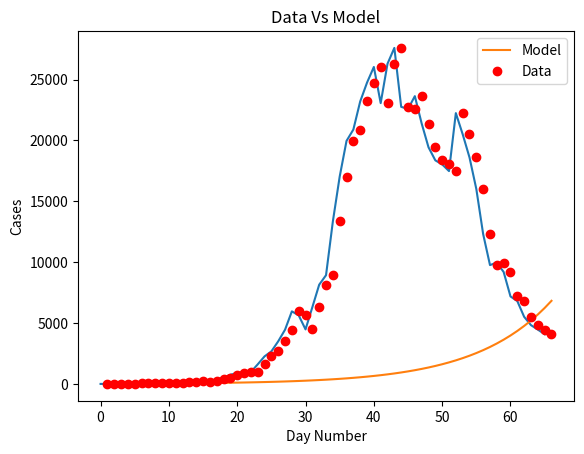
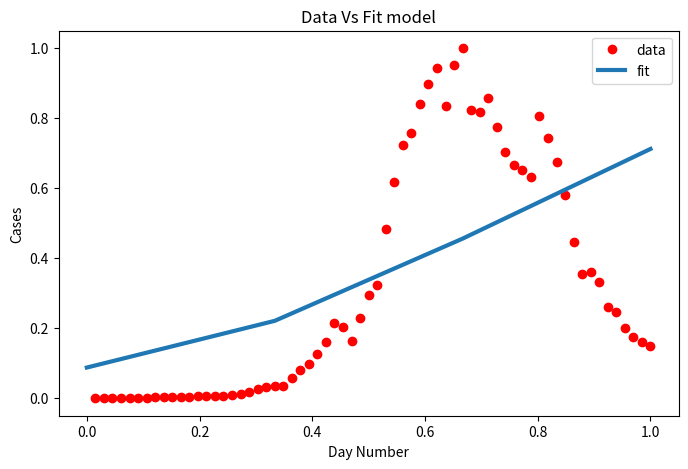

Generate these figures, in order, with matplotlib:
import matplotlib
import matplotlib.pyplot as plt
import numpy as np
from scipy.optimize import curve_fit
import math

# Definition of the logistic function
def sigmoid(x, Beta_1, Beta_2):
     y = 1 / (1 + np.exp(-Beta_1*(x-Beta_2)))
     return y

def main():
  new_cases_sh = [2, 8, 16, 19, 28, 48, 55, 65, 80, 75, 83, 65, 169, 139, 202, 157, 260, 374, 503, 758, 896, 981, 983, 1609, 2264, 2676, 3500, (96 - 21 + 4381), (326 - 18 + 5656), (5298 + 355 - 16), (358 + 4144 -20), (260 + 6051 - 2), (7788 + 438 - 73), (8581 + 425 - 71), (13086 + 268 - 4), (16766 + 311 - 40), (19660 + 322 -15), (20398 + 824 - 323), (22609 + 1015 - 420), (23937 + 1006 - 191), (25173 + 914 - 47), (22348 + 994 - 273), (25141 + 1189 - 23), (25146 + 2573 - 114), (19872 + 3200 - 307), (19923 + 3590 - 922), (21582 + 3238 - 1177), (19831 + 2417 - 853 ), 19442, (2494 + 16407 - 533), (2634 + 15861 - 459), (15698 + 1931 - 143), (20634 + 2736 - 1120), (19657 + 1401 - 541), (16983 + 2472 - 846), (15319 + 1661 - 968), (11956 + 1606 - 1253), (9330 + 1292 - 858), (9545 + 5487 - 5062), (1249 + 8932 - 985), (7084 + 788 - 683), (6606 + 727 - 529), (5395 + 274 - 155), (4722 + 260 - 151), (4390 + 261 - 185), (4024 + 245 - 181)]

  plt.plot(new_cases_sh)
  plt.savefig('covid_20220506.png')
  plt.show()

  for i in range(len(new_cases_sh) - 1):
    growth_factor = float(new_cases_sh[i + 1]) / float(new_cases_sh[i])
    th = ""
    if( i + 1 == 1):
      th = "st"
    elif( i + 1 == 2):
      th = "nd"
    else:
      th = "th"
    print(i + 1, th + " growth factor: ", growth_factor)

  x_data, y_data = np.array(list(range(1, len(new_cases_sh) + 1))), np.array(new_cases_sh)

  # Choosing initial arbitrary beta parameters
  beta_1 = 0.09
  beta_2 = 305

  # application of the logistic function using beta
  Y_pred = sigmoid(x_data, beta_1, beta_2)

  # point prediction
  plt.plot(x_data, Y_pred * 15000000000000., label = "Model")
  plt.plot(x_data, y_data, 'ro', label = "Data")
  plt.title('Data Vs Model')
  plt.legend(loc ='best')
  plt.ylabel('Cases')
  plt.xlabel('Day Number')
  plt.savefig('prediction_20220506.png')
  plt.show()

  xdata = x_data / max(x_data)
  ydata = y_data / max(y_data)

  popt, pcov = curve_fit(sigmoid, xdata, ydata, maxfev=5000)
  # print the final params
  print("beta_1 = % f, beta_2 = % f" % (popt[0], popt[1]))

  x = np.linspace(0, 40, 4)
  x = x / max(x)

  plt.figure(figsize = (8, 5))

  y = sigmoid(x, *popt)

  plt.plot(xdata, ydata, 'ro', label ='data')
  plt.plot(x, y, linewidth = 3.0, label ='fit')
  plt.title("Data Vs Fit model")
  plt.legend(loc ='best')
  plt.ylabel('Cases')
  plt.xlabel('Day Number')
  plt.savefig('new_beta_prediction_20220506.png')
  plt.show()

if __name__ == '__main__':
  main()
